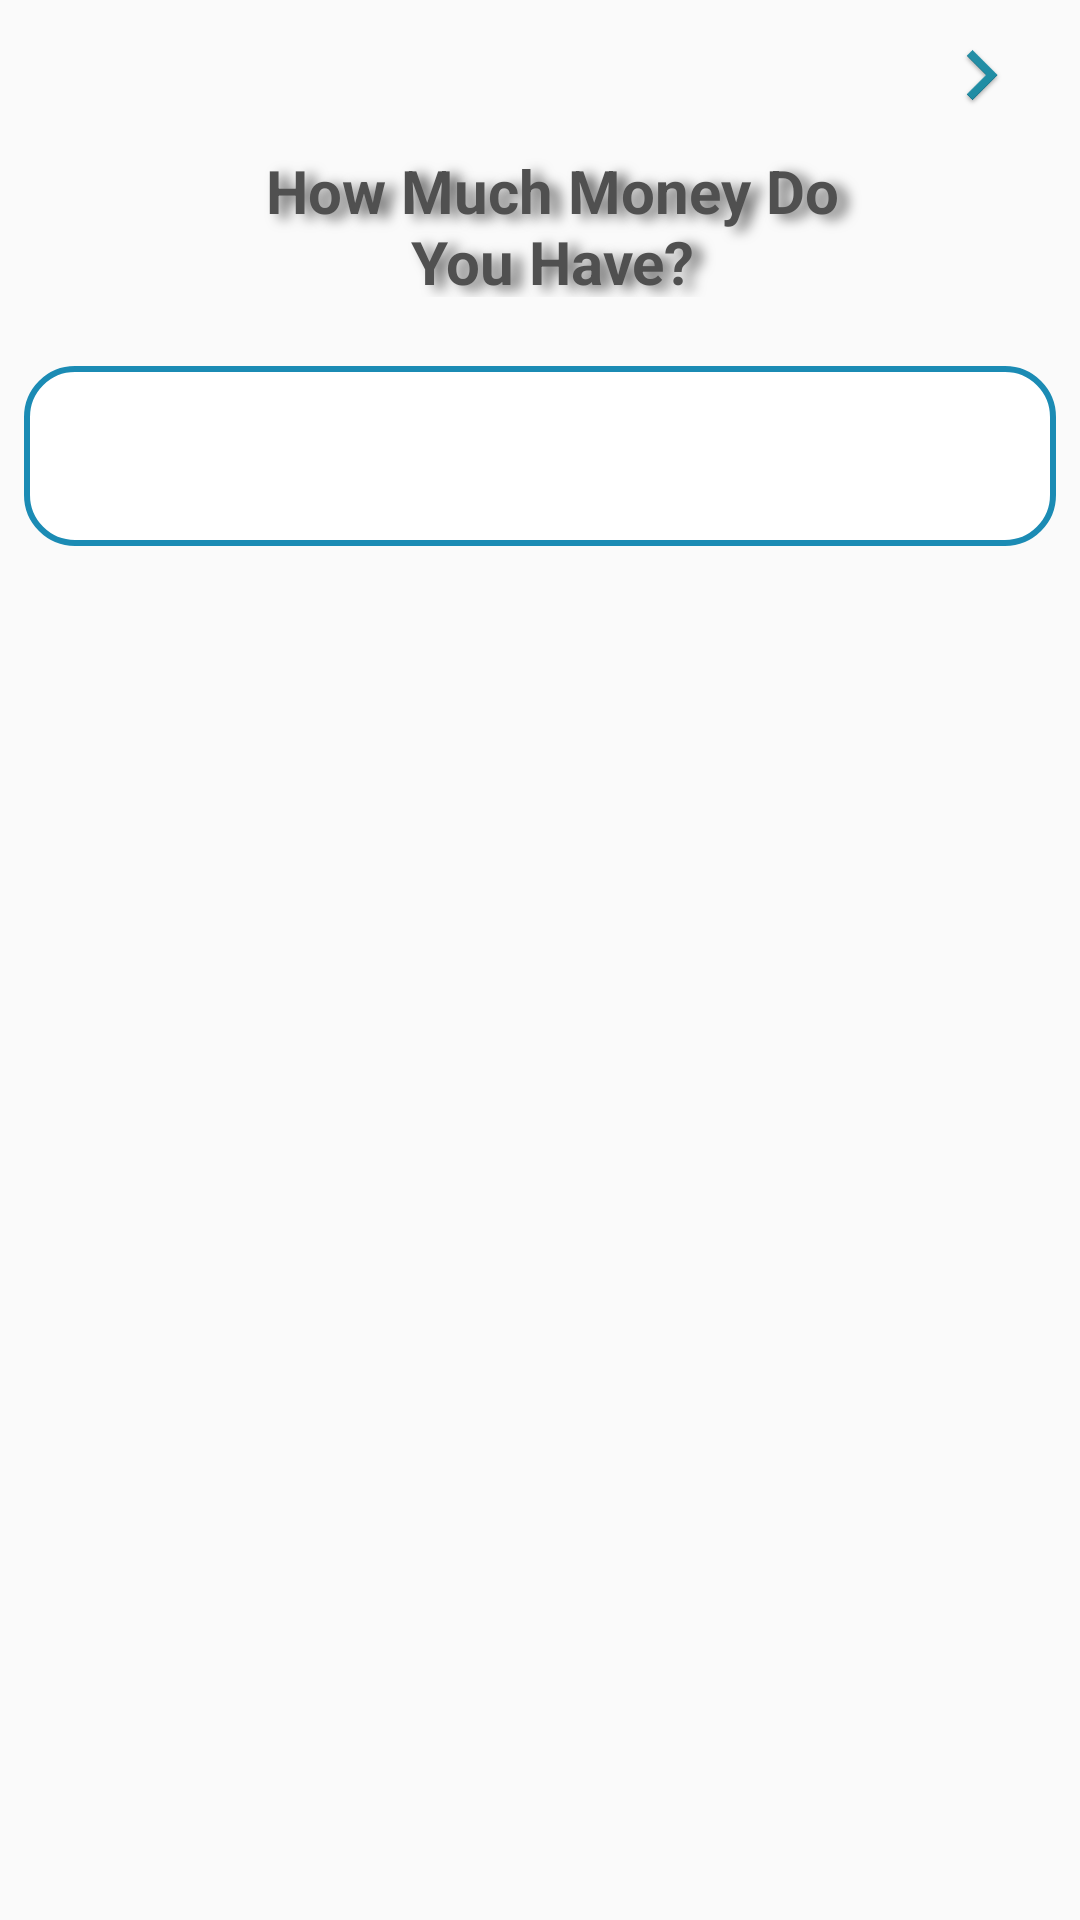

This screen was rendered from an Android layout file. Write that file and the resources it references.
<!-- AndroidManifest.xml: application theme AppTheme -->
<!-- res/layout/activity_para.xml -->
<?xml version="1.0" encoding="utf-8"?>
<android.support.constraint.ConstraintLayout xmlns:android="http://schemas.android.com/apk/res/android"
    xmlns:app="http://schemas.android.com/apk/res-auto"
    xmlns:tools="http://schemas.android.com/tools"
    android:layout_width="match_parent"
    android:layout_height="match_parent"
    tools:context="com.example.bycod.gunlukparahesapla.Para">


    <EditText
        android:id="@+id/Edittext_ParaGir"
        android:layout_width="0dp"
        android:layout_height="wrap_content"
        android:layout_marginEnd="8dp"
        android:layout_marginLeft="8dp"
        android:layout_marginRight="8dp"
        android:layout_marginStart="8dp"
        android:layout_marginTop="23dp"
        android:background="@drawable/buttonstyle"
        android:ems="10"
        android:gravity="center"
        android:inputType="numberDecimal"
        android:maxLength="12"
        android:textColor="#1b8bb2"
        android:textSize="28dp"
        android:longClickable="false"
        app:layout_constraintLeft_toLeftOf="parent"
        app:layout_constraintRight_toRightOf="parent"
        app:layout_constraintTop_toBottomOf="@+id/mesajharcama" />

    <Button
        android:id="@+id/button_ileri"
        android:layout_width="50dp"
        android:layout_height="50dp"
        android:layout_marginEnd="8dp"
        android:layout_marginLeft="8dp"
        android:layout_marginRight="8dp"
        android:layout_marginStart="8dp"
        android:background="@drawable/next"
        android:shadowColor="#606060"
        android:shadowDx="10"
        android:shadowDy="4"
        android:shadowRadius="10"
        android:textColor="#FFFFFF"
        android:textSize="20sp"
        app:layout_constraintHorizontal_bias="1.0"
        app:layout_constraintLeft_toLeftOf="parent"
        app:layout_constraintRight_toRightOf="parent"
        app:layout_constraintTop_toTopOf="parent"
        tools:layout_constraintLeft_creator="1"
        tools:layout_constraintRight_creator="1"
        tools:layout_constraintTop_creator="1" />

    <TextView
        android:id="@+id/Textview_tarih_mesaj"
        android:layout_width="wrap_content"
        android:layout_height="wrap_content"
        android:layout_marginBottom="8dp"
        android:layout_marginEnd="8dp"
        android:layout_marginLeft="8dp"
        android:layout_marginRight="8dp"
        android:layout_marginStart="8dp"
        android:layout_marginTop="8dp"
        android:gravity="center"
        android:padding="10dp"
        android:shadowColor="#606060"
        android:shadowDx="10"
        android:shadowDy="4"
        android:shadowRadius="10"
        android:textColor="#404040"
        android:textSize="16dp"
        android:textStyle="bold"
        app:layout_constraintBottom_toBottomOf="@+id/radiogroup"
        app:layout_constraintHorizontal_bias="0.7"
        app:layout_constraintLeft_toLeftOf="@+id/radiogroup"
        app:layout_constraintRight_toRightOf="@+id/radiogroup"
        app:layout_constraintTop_toTopOf="@+id/radiogroup"
        app:layout_constraintVertical_bias="0.7" />

    <TextView
        android:id="@+id/mesajharcama"
        android:layout_width="248dp"
        android:layout_height="49dp"
        android:text="@string/bütceniznekadar"
        android:gravity="center"
        android:paddingLeft="10dp"
        android:paddingRight="10dp"
        android:shadowColor="#606060"
        android:shadowDx="10"
        android:shadowDy="4"
        android:shadowRadius="10"
        android:textColor="#505050"
        android:textSize="20dp"
        android:textStyle="bold"
        tools:layout_constraintTop_creator="1"
        android:layout_marginStart="16dp"
        tools:layout_constraintLeft_creator="1"
        android:layout_marginEnd="8dp"
        android:layout_marginLeft="16dp"
        app:layout_constraintLeft_toLeftOf="parent"
        android:layout_marginRight="8dp"
        app:layout_constraintRight_toRightOf="parent"
        app:layout_constraintTop_toBottomOf="@+id/button_ileri" />

    <RadioGroup
        android:id="@+id/radiogroup"
        android:layout_width="0dp"
        android:layout_height="wrap_content"
        android:layout_below="@+id/Edittext_ParaGir"
        android:orientation="vertical"
        android:paddingLeft="10dp"
        android:paddingRight="10dp"
        android:paddingTop="30dp"
        android:visibility="gone"
        app:layout_constraintHorizontal_bias="0.0"
        app:layout_constraintLeft_toLeftOf="parent"
        app:layout_constraintRight_toRightOf="parent"
        app:layout_constraintTop_toBottomOf="@+id/Edittext_ParaGir">

        <RadioButton
            android:id="@+id/rb_yillik"
            android:layout_width="101dp"
            android:layout_height="wrap_content"
            android:shadowColor="#606060"
            android:shadowDx="10"
            android:shadowDy="4"
            android:shadowRadius="10"
            android:text="@string/yillik"
            android:textColor="#404040"
            android:textSize="16dp"
            android:textStyle="bold" />

        <RadioButton
            android:id="@+id/rb_aylik"
            android:layout_width="101dp"
            android:layout_height="wrap_content"
            android:shadowColor="#606060"
            android:shadowDx="10"
            android:shadowDy="4"
            android:shadowRadius="10"
            android:text="@string/aylik"
            android:textColor="#404040"
            android:textSize="16dp"
            android:textStyle="bold" />

        <RadioButton
            android:id="@+id/rb_haftalik"
            android:layout_width="101dp"
            android:layout_height="wrap_content"
            android:shadowColor="#606060"
            android:shadowDx="10"
            android:shadowDy="4"
            android:shadowRadius="10"
            android:text="@string/haftalik"
            android:textColor="#404040"
            android:textSize="16dp"
            android:textStyle="bold" />

        <RadioButton
            android:id="@+id/ozel"
            android:layout_width="101dp"
            android:layout_height="wrap_content"
            android:shadowColor="#606060"
            android:shadowDx="10"
            android:shadowDy="4"
            android:shadowRadius="10"
            android:text="@string/ozel"
            android:textColor="#404040"
            android:textSize="16dp"
            android:textStyle="bold" />
    </RadioGroup>

    <TextView
        android:id="@+id/Para_Birimi"
        android:layout_width="wrap_content"
        android:layout_height="wrap_content"
        android:layout_marginBottom="8dp"
        android:layout_marginEnd="8dp"
        android:layout_marginLeft="8dp"
        android:layout_marginRight="8dp"
        android:layout_marginStart="8dp"
        android:layout_marginTop="8dp"
        android:gravity="center"
        android:padding="5dp"
        android:shadowColor="#606060"
        android:shadowDx="10"
        android:shadowDy="4"
        android:shadowRadius="10"
        android:text="₺"
        android:textColor="#1b8bb2"
        android:textSize="28dp"
        android:textStyle="bold"
        app:layout_constraintBottom_toBottomOf="@+id/Edittext_ParaGir"
        app:layout_constraintHorizontal_bias="0.971"
        app:layout_constraintLeft_toLeftOf="parent"
        app:layout_constraintRight_toRightOf="parent"
        app:layout_constraintTop_toTopOf="@+id/Edittext_ParaGir"
        app:layout_constraintVertical_bias="0.0"
        android:visibility="gone"/>


</android.support.constraint.ConstraintLayout>
<!-- resources referenced by this layout -->
<resources>
  <!-- drawable buttonstyle (drawable) -->
  <?xml version="1.0" encoding="utf-8"?>
  <selector xmlns:android="http://schemas.android.com/apk/res/android">
  
      <item android:drawable="@drawable/pressbutton" android:state_selected="true"></item>
      <item android:drawable="@drawable/pressbutton" android:state_pressed="true"></item>
      <item android:drawable="@drawable/button"></item>
  
  </selector>
  <!-- drawable next: png bitmap (drawable, 18717 bytes) -->
  <string name="aylik">Monthly</string>
  <string name="haftalik">Weekly</string>
  <string name="ozel">Special</string>
  <string name="yillik">Yearly</string>
  <style name="AppTheme" parent="Theme.AppCompat.Light.NoActionBar">
          
          <item name="colorPrimary">@color/colorPrimary</item>
          <item name="colorPrimaryDark">@color/colorPrimaryDark</item>
          <item name="colorAccent">@color/colorAccent</item>
  
          <item name="android:windowContentOverlay">@null</item>
          <item name="android:textColorPrimary">@color/colorPrimaryDark</item>
  
          
          <item name="android:windowContentTransitions">true</item>
          <item name="android:windowAllowEnterTransitionOverlap">true</item>
          <item name="android:windowAllowReturnTransitionOverlap">true</item>
          <item name="android:windowSharedElementEnterTransition">@android:transition/move</item>
          <item name="android:windowSharedElementExitTransition">@android:transition/move</item>
  
          <item name="windowActionBar">false</item>
          <item name="android:textAllCaps">false</item>
  
          <item name="android:navigationBarColor">@color/colorPrimaryDark</item>
  
      </style>
  <!-- drawable pressbutton (drawable) -->
  <?xml version="1.0" encoding="utf-8"?>
  <shape xmlns:android="http://schemas.android.com/apk/res/android" android:shape="rectangle" >
      <corners
          android:radius="16dp"
          />
      <solid
          android:color="#e0f2f1"
          />
      <padding
          android:left="0dp"
          android:top="0dp"
          android:right="0dp"
          android:bottom="0dp"
          />
      <size
          android:width="270dp"
          android:height="60dp"
          />
      <stroke
          android:width="3dp"
          android:color="#1B8BB4"
          />
  </shape>
  <!-- drawable button (drawable) -->
  <?xml version="1.0" encoding="utf-8"?>
  <shape xmlns:android="http://schemas.android.com/apk/res/android" android:shape="rectangle" >
      <corners
          android:radius="16dp"
          />
      <solid
          android:color="#FFFFFF"
          />
      <padding
          android:left="0dp"
          android:top="0dp"
          android:right="0dp"
          android:bottom="0dp"
          />
      <size
          android:width="270dp"
          android:height="60dp"
          />
      <stroke
          android:width="2dp"
          android:color="#1B8BB4"
          />
  </shape>
  <color name="colorPrimary">#1b8cc2</color>
  <color name="colorPrimaryDark">#1b8aa2</color>
  <color name="colorAccent">#1b8881</color>
</resources>
